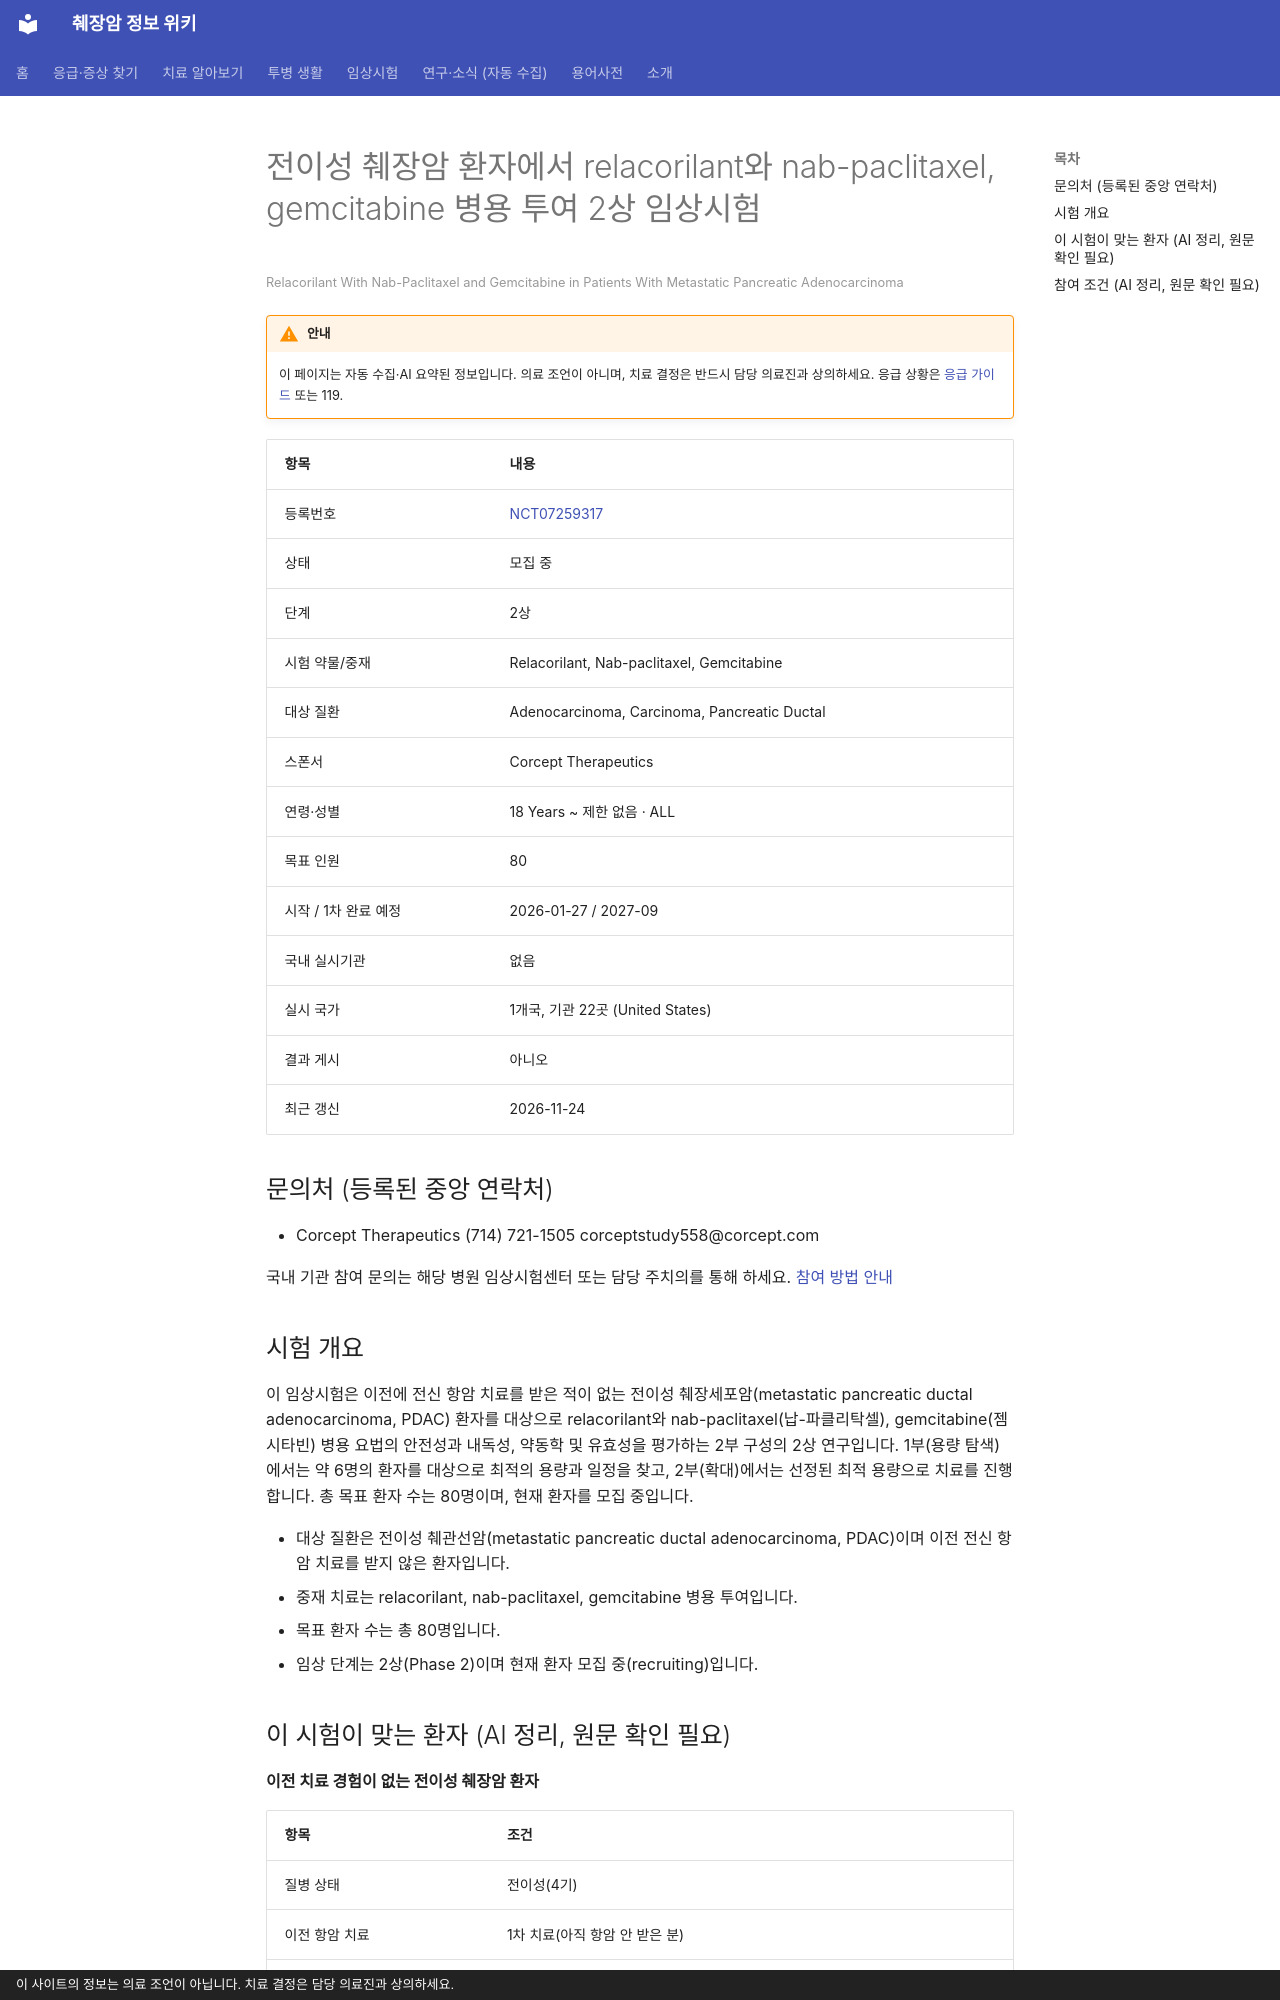

repository: hizorro88-rgb/papersearcher · page: _generated/trials/NCT07259317/index.html · generator: mkdocs · copyright: 이 사이트의 정보는 의료 조언이 아닙니다. 치료 결정은 담당 의료진과 상의하세요.

---
title: "NCT07259317 전이성 췌장암 환자에서 relacorilant와 nab-paclitaxel, gemcitabine 병용 투…"
description: "2상 · 모집 중"
comments: true
search:
  boost: 0.4
---

# 전이성 췌장암 환자에서 relacorilant와 nab-paclitaxel, gemcitabine 병용 투여 2상 임상시험

<small>Relacorilant With Nab-Paclitaxel and Gemcitabine in Patients With Metastatic Pancreatic Adenocarcinoma</small>

!!! warning "안내"
    이 페이지는 자동 수집·AI 요약된 정보입니다. 의료 조언이 아니며, 치료 결정은 반드시 담당 의료진과 상의하세요. 응급 상황은 [응급 가이드](../../guides/emergency/index.md) 또는 119.

| 항목 | 내용 |
|---|---|
| 등록번호 | [NCT07259317](https://clinicaltrials.gov/study/NCT07259317) |
| 상태 | 모집 중 |
| 단계 | 2상 |
| 시험 약물/중재 | Relacorilant, Nab-paclitaxel, Gemcitabine |
| 대상 질환 | Adenocarcinoma, Carcinoma, Pancreatic Ductal |
| 스폰서 | Corcept Therapeutics |
| 연령·성별 | 18 Years ~ 제한 없음 · ALL |
| 목표 인원 | 80 |
| 시작 / 1차 완료 예정 | 2026-01-27 / 2027-09 |
| 국내 실시기관 | 없음 |
| 실시 국가 | 1개국, 기관 22곳 (United States) |
| 결과 게시 | 아니오 |
| 최근 갱신 | 2026-11-24 |

## 문의처 (등록된 중앙 연락처)

- Corcept Therapeutics (714) 721-1505 corceptstudy558@corcept.com

국내 기관 참여 문의는 해당 병원 임상시험센터 또는 담당 주치의를 통해 하세요. [참여 방법 안내](../../guides/trials/how-to-apply.md)

## 시험 개요

이 임상시험은 이전에 전신 항암 치료를 받은 적이 없는 전이성 췌장세포암(metastatic pancreatic ductal adenocarcinoma, PDAC) 환자를 대상으로 relacorilant와 nab-paclitaxel(납-파클리탁셀), gemcitabine(젬시타빈) 병용 요법의 안전성과 내독성, 약동학 및 유효성을 평가하는 2부 구성의 2상 연구입니다. 1부(용량 탐색)에서는 약 6명의 환자를 대상으로 최적의 용량과 일정을 찾고, 2부(확대)에서는 선정된 최적 용량으로 치료를 진행합니다. 총 목표 환자 수는 80명이며, 현재 환자를 모집 중입니다.

- 대상 질환은 전이성 췌관선암(metastatic pancreatic ductal adenocarcinoma, PDAC)이며 이전 전신 항암 치료를 받지 않은 환자입니다.
- 중재 치료는 relacorilant, nab-paclitaxel, gemcitabine 병용 투여입니다.
- 목표 환자 수는 총 80명입니다.
- 임상 단계는 2상(Phase 2)이며 현재 환자 모집 중(recruiting)입니다.

## 이 시험이 맞는 환자 (AI 정리, 원문 확인 필요)

**이전 치료 경험이 없는 전이성 췌장암 환자**

| 항목 | 조건 |
|---|---|
| 질병 상태 | 전이성(4기) |
| 이전 항암 치료 | 1차 치료(아직 항암 안 받은 분) |
| 받았으면 참여 불가 | 젬시타빈, 탁산(아브락산 등), 면역항암제, 방사선치료 |
| 있으면 참여 불가 | BRCA1/2·PALB2 |
| ECOG 수행능력 | 1 이하 |
| 측정 가능 병변 | 필요 |

주요 제외 기준: 뇌전이 또는 조절되지 않는 중추신경계 전이 · 활동성 감염(HIV, B형/C형 간염) · 1등급을 초과하는 말초 신경병증 · 3년 이내의 다른 암 병력

내 상황에 맞는지 한 번에 보려면 [맞춤 임상시험 찾기](../../guides/trials/finder.md).
